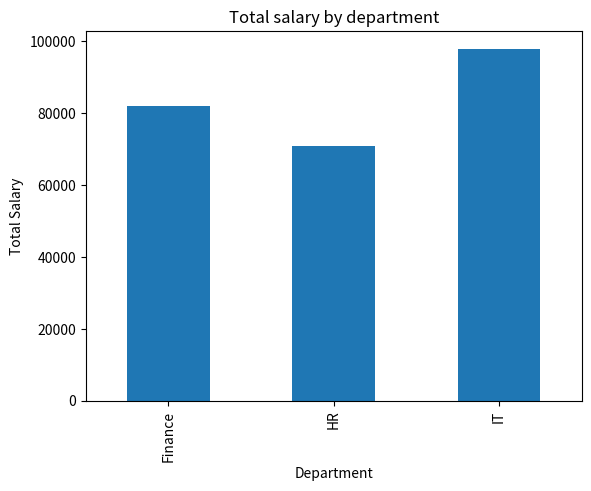

Source code (Python):
# bar chart
import pandas as pd
import matplotlib.pyplot as plt

data = {
    'Name': ['Raj', 'Anitha', 'Ramesh', 'Meena', 'Kiran', 'Suresh'],
    'Department': ['Finance', 'HR', 'IT', 'IT', 'HR', 'Finance'],
    'Salary': [40000, 35000, 50000, 48000, 36000, 42000]
}

df = pd.DataFrame(data)
print("Employee Data : ")
print(df)
dept_salary = df.groupby('Department')['Salary'].sum()
dept_salary.plot(kind='bar')
plt.title("Total salary by department")
plt.xlabel("Department")
plt.ylabel("Total Salary")
plt.show()
